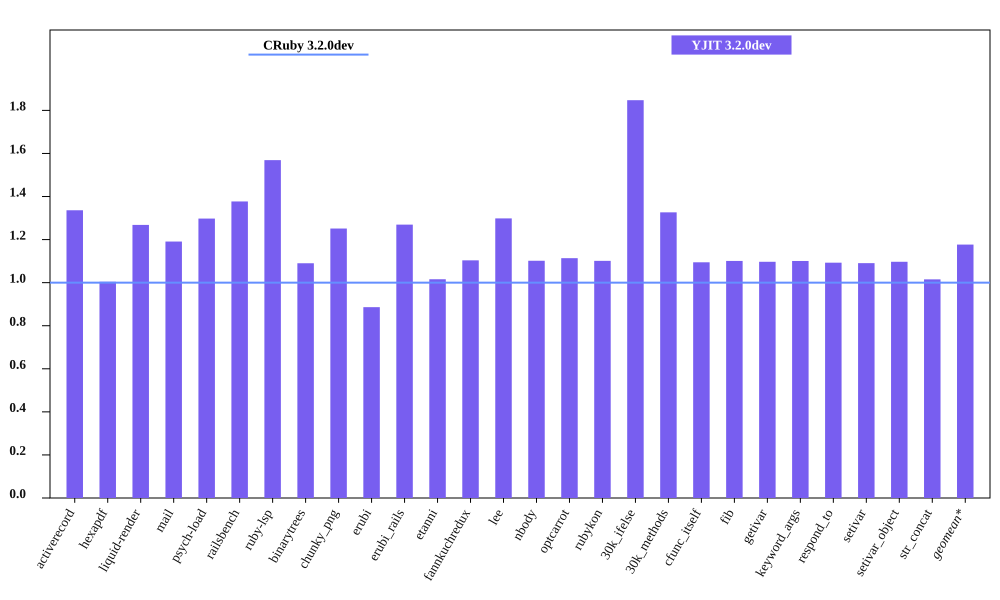

Source data for this figure (header and first rows):
bench, CRuby 3.2.0dev mem (MiB), YJIT 3.2.0dev mem (MiB), Inline Code, Outlined Code, YJIT Mem overhead
activerecord, 54.73, 73.13, 3, 3
hexapdf, 244.8, 245.8, 2, 2
liquid-render, 21.82, 27.67, 1, 1
mail, 42.04, 50.07, 2, 2
psych-load, 28.67, 37.2, 1, 1
railsbench, 92.32, 127.1, 6, 6
ruby-lsp, 81.2, 127.4, 6, 6
binarytrees, 21.64, 23.59, 1, 1
chunky_png, 30.63, 38.33, 1, 1
erubi, 111.7, 98.98, 1, 1
erubi_rails, 92.32, 117.2, 5, 5
etanni, 118.8, 120.7, 1, 1
fannkuchredux, 16.32, 18.02, 1, 1
lee, 25.04, 32.52, 1, 1
nbody, 16.33, 17.99, 1, 1
optcarrot, 50.59, 56.34, 1, 1
rubykon, 49.52, 54.53, 1, 1
30k_ifelse, 58.02, 107.2, 6, 6
30k_methods, 48.2, 63.94, 2, 2
cfunc_itself, 16.27, 17.81, 1, 1
fib, 16.19, 17.82, 1, 1
getivar, 16.32, 17.91, 1, 1
keyword_args, 16.26, 17.89, 1, 1
respond_to, 16.38, 17.9, 1, 1
setivar, 16.38, 17.87, 1, 1
setivar_object, 16.2, 17.77, 1, 1
str_concat, 98.9, 100.4, 1, 1
